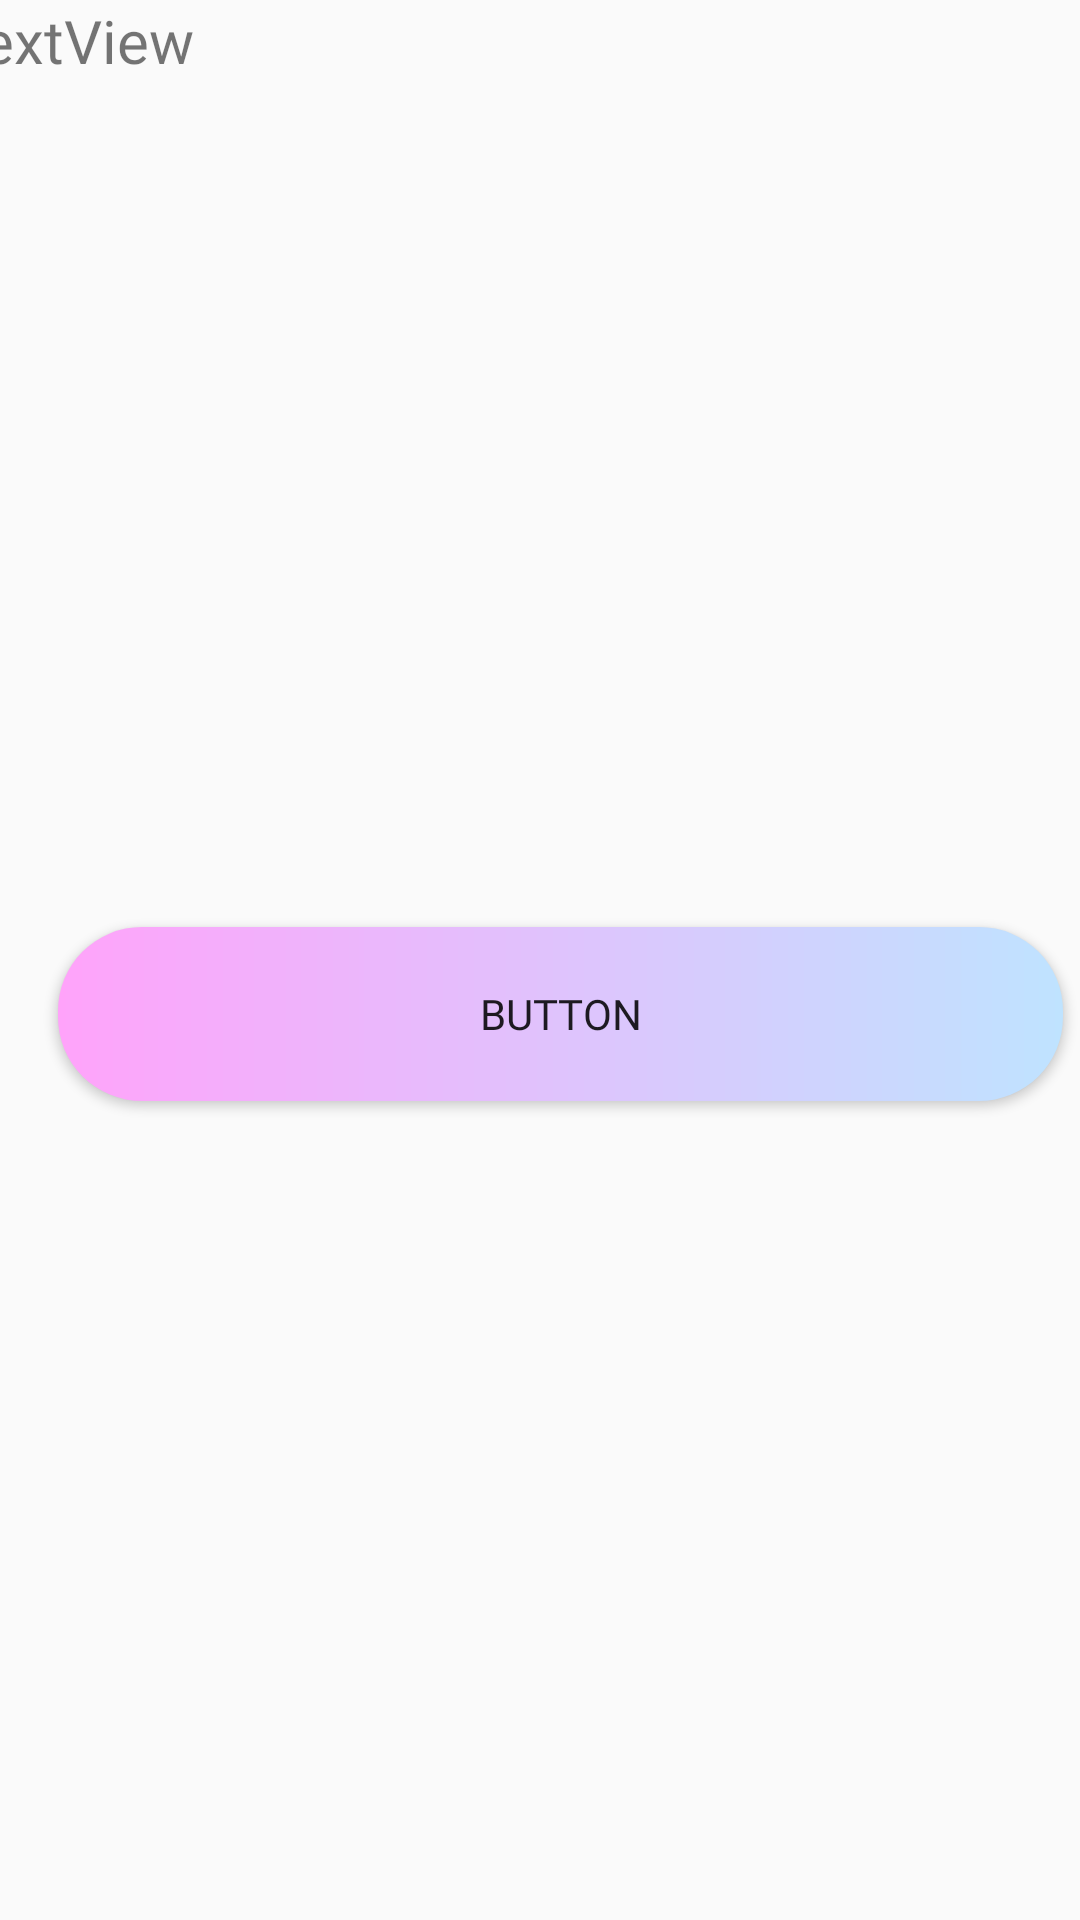

Here is an Android app screen rendered from its layout file. Give the layout XML and the strings, colors and styles it references.
<!-- AndroidManifest.xml: application theme Theme.Tst -->
<!-- res/layout/list_current_steps.xml -->
<?xml version="1.0" encoding="utf-8"?>
<androidx.constraintlayout.widget.ConstraintLayout xmlns:android="http://schemas.android.com/apk/res/android"
    xmlns:app="http://schemas.android.com/apk/res-auto"
    xmlns:tools="http://schemas.android.com/tools"
    android:layout_width="wrap_content"
    android:layout_height="wrap_content"
    android:nestedScrollingEnabled="false">

    <TextView
        android:id="@+id/textNameTarget"
        android:layout_width="398dp"
        android:layout_height="40dp"
        android:layout_marginStart="8dp"
        android:layout_marginEnd="5dp"
        android:fontFamily="@font/defectica"
        android:text="TextView"
        android:textSize="20sp"
        app:layout_constraintEnd_toEndOf="parent"
        app:layout_constraintStart_toStartOf="parent"
        app:layout_constraintTop_toTopOf="parent" />

    <Button
        android:id="@+id/button23"
        android:layout_width="335dp"
        android:layout_height="58dp"
        android:layout_marginStart="98dp"
        android:layout_marginTop="12dp"
        android:layout_marginEnd="141dp"
        android:layout_marginBottom="16dp"
        android:background="@drawable/gradient"
        android:fontFamily="@font/defectica"
        android:text="Button"
        app:layout_constraintBottom_toBottomOf="parent"
        app:layout_constraintEnd_toEndOf="parent"
        app:layout_constraintHorizontal_bias="0.368"
        app:layout_constraintStart_toStartOf="parent"
        app:layout_constraintTop_toBottomOf="@+id/textNameTarget" />
</androidx.constraintlayout.widget.ConstraintLayout>
<!-- resources referenced by this layout -->
<resources>
  <!-- drawable gradient (drawable) -->
  <?xml version="1.0" encoding="utf-8"?>
  <shape xmlns:android="http://schemas.android.com/apk/res/android" android:shape="rectangle">
  <gradient
      android:type="linear"
      android:angle="0"
      android:startColor="#ffa3fa"
      android:endColor="#bfe3ff"/>
      <corners
          android:radius="28sp"/>
  </shape>
  <style name="Theme.Tst" parent="Theme.AppCompat.Light.DarkActionBar">
          
          <item name="colorPrimary">@color/purple_500</item>
          <item name="colorPrimaryDark">@color/purple_700</item>
          <item name="colorAccent">@color/teal_200</item>
          
      </style>
  <color name="purple_500">#FF6200EE</color>
  <color name="purple_700">#FF3700B3</color>
  <color name="teal_200">#FF03DAC5</color>
</resources>
